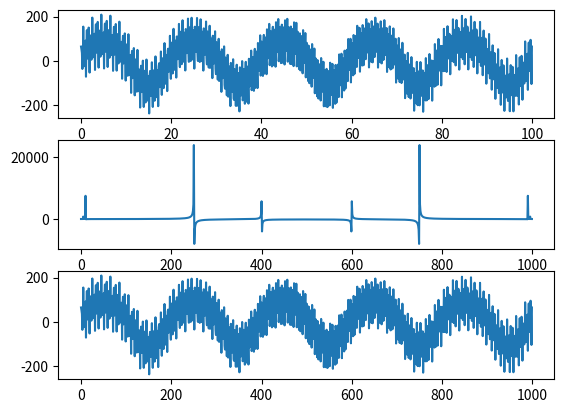
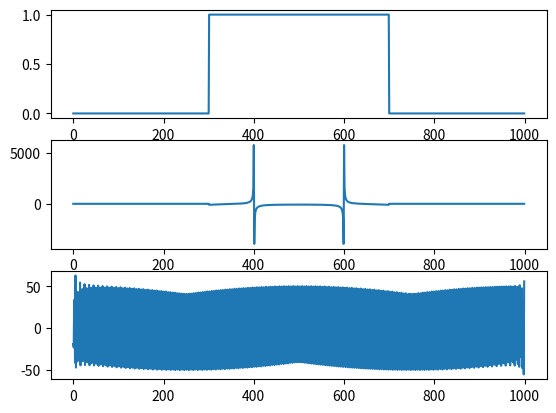

Recreate these plots in Python, in order.
import numpy as np 
import matplotlib.pyplot as plt 
from scipy import signal
from numpy.fft import fft,ifft,fftfreq

N = 1000
Lx = 100
t = np.linspace(0,Lx,N)
omg = 2*np.pi/Lx

plt.subplot(311)
y = 75*np.sin(omg*250*t) + 100*np.sin(omg*5*t) + 15*np.cos(omg*10*t) + 50*np.cos(omg*400*t)
plt.plot(t,y)

freqs = fftfreq(N)
mask = freqs > 0
fft_vals = np.asarray(fft(y))
actual_fft = 2.0*np.abs(fft_vals/N)
FFT = actual_fft

plt.subplot(312)
plt.plot(fft_vals)

plt.subplot(313)
plt.plot(ifft(fft_vals))

print(ifft(fft_vals))

f = np.arange(0,1000)

def step(f):
    low_filter = np.zeros(len(f))
    ind = np.where((f>300) & (f<700))
    low_filter[ind] = 1
    return low_filter

low_filter = step(f)
plt.figure(2)
plt.subplot(311)
plt.plot(f,step(f))

applied_filter = fft_vals * low_filter 
plt.subplot(312)
plt.plot(f,applied_filter)

plt.subplot(313)
plt.plot(ifft(applied_filter))   #filters out signals that are lesser than 300hz only 400hz signal remains

print(ifft(applied_filter))
plt.show()